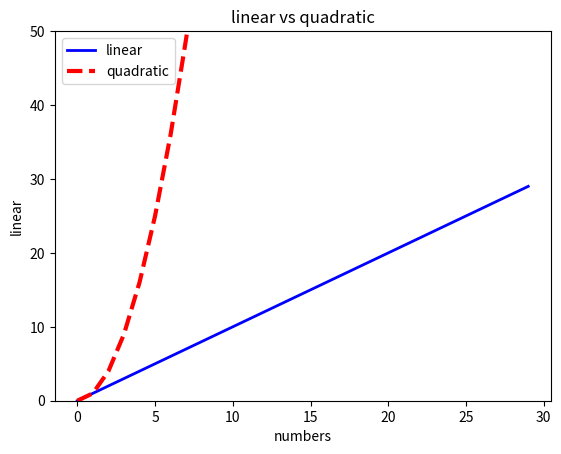

Recreate this plot in Python.
import pylab as plt
#import matplotlib


mySample = []
myLinear = []
myQuad  = []

for i in range(0,30):
    mySample.append(i)
    myLinear.append(i)
    myQuad.append(i**2)

plt.clf()
plt.figure('lin')
#plt.clf()
plt.xlabel('numbers')
plt.ylabel('linear')
plt.ylim(0, 50)
plt.plot(mySample, myLinear, '-b' ,label = "linear",linewidth = 2.0)
plt.plot(mySample, myQuad,'r--' ,label = 'quadratic',linewidth = 3.0)
plt.title('linear vs quadratic')
plt.legend(loc='upper left')



#plt.figure('quad')
#plt.title('quadratic')
#plt.xlabel('numbers')
#plt.ylabel('quadratic')
#plt.plot(mySample, myQuad)


